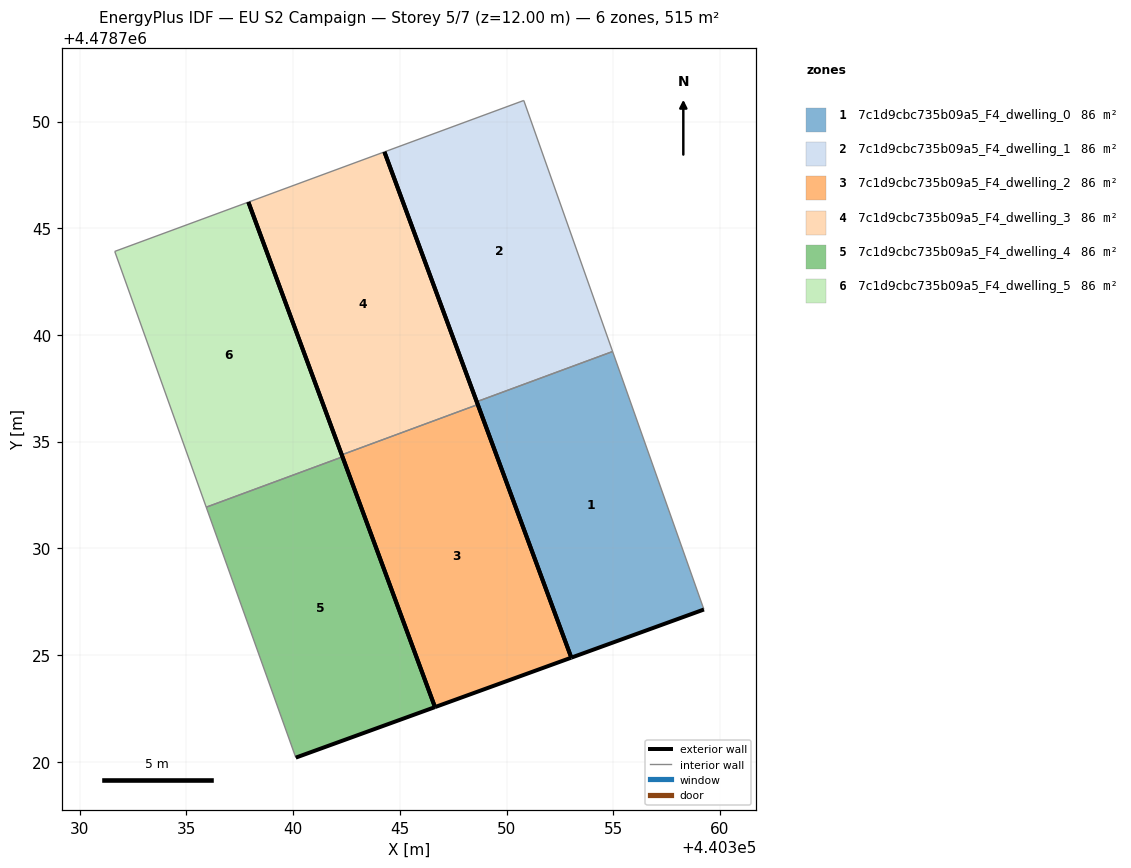
=== STOREY PLAN SPEC (per zone: floor XY polygon, exterior-wall plan segments, windows/doors) ===
zone 1: 7c1d9cbc735b09a5_F4_dwelling_0  (85.8 m²)
  floor: (440359.25, 4478727.13) (440354.97, 4478739.22) (440348.60, 4478736.87) (440353.04, 4478724.88)
  exterior wall: (440359.25, 4478727.13) – (440353.04, 4478724.88)  [6.6 m]
  exterior wall: (440353.04, 4478724.88) – (440348.60, 4478736.87)  [12.8 m]
  interior walls: 2
zone 2: 7c1d9cbc735b09a5_F4_dwelling_1  (85.8 m²)
  floor: (440354.97, 4478739.22) (440350.81, 4478750.99) (440344.28, 4478748.58) (440348.60, 4478736.87)
  exterior wall: (440348.60, 4478736.87) – (440344.28, 4478748.58)  [12.5 m]
  interior walls: 3
zone 3: 7c1d9cbc735b09a5_F4_dwelling_2  (85.8 m²)
  floor: (440353.04, 4478724.88) (440348.65, 4478736.74) (440342.28, 4478734.38) (440346.65, 4478722.56)
  exterior wall: (440348.65, 4478736.74) – (440353.04, 4478724.88)  [12.6 m]
  exterior wall: (440353.04, 4478724.88) – (440346.65, 4478722.56)  [6.8 m]
  exterior wall: (440346.65, 4478722.56) – (440342.28, 4478734.38)  [12.6 m]
  interior walls: 1
zone 4: 7c1d9cbc735b09a5_F4_dwelling_3  (85.8 m²)
  floor: (440348.65, 4478736.74) (440344.28, 4478748.58) (440337.90, 4478746.22) (440342.28, 4478734.38)
  exterior wall: (440344.28, 4478748.58) – (440348.65, 4478736.74)  [12.6 m]
  exterior wall: (440342.28, 4478734.38) – (440337.90, 4478746.22)  [12.6 m]
  interior walls: 2
zone 5: 7c1d9cbc735b09a5_F4_dwelling_4  (85.8 m²)
  floor: (440346.65, 4478722.56) (440342.31, 4478734.29) (440335.93, 4478731.93) (440340.13, 4478720.19)
  exterior wall: (440342.31, 4478734.29) – (440346.65, 4478722.56)  [12.5 m]
  exterior wall: (440346.65, 4478722.56) – (440340.13, 4478720.19)  [6.9 m]
  interior walls: 2
zone 6: 7c1d9cbc735b09a5_F4_dwelling_5  (85.8 m²)
  floor: (440342.31, 4478734.29) (440337.90, 4478746.22) (440331.64, 4478743.91) (440335.93, 4478731.93)
  exterior wall: (440337.90, 4478746.22) – (440342.31, 4478734.29)  [12.7 m]
  interior walls: 3

=== DERIVED (storey summary) ===
Building: EU S2 Campaign
Storey: 5 of 7  (floor level z = 12.00 m)
Storey gross floor area: 514.8 m²
Zones on this storey: 6
  - 7c1d9cbc735b09a5_F4_dwelling_0: floor 85.8 m²; exterior wall 19.4 m (58.2 m²); WWR 0.0%
  - 7c1d9cbc735b09a5_F4_dwelling_1: floor 85.8 m²; exterior wall 12.5 m (37.4 m²); WWR 0.0%
  - 7c1d9cbc735b09a5_F4_dwelling_2: floor 85.8 m²; exterior wall 32.0 m (96.1 m²); WWR 0.0%
  - 7c1d9cbc735b09a5_F4_dwelling_3: floor 85.8 m²; exterior wall 25.2 m (75.7 m²); WWR 0.0%
  - 7c1d9cbc735b09a5_F4_dwelling_4: floor 85.8 m²; exterior wall 19.4 m (58.3 m²); WWR 0.0%
  - 7c1d9cbc735b09a5_F4_dwelling_5: floor 85.8 m²; exterior wall 12.7 m (38.2 m²); WWR 0.0%
Zone adjacency (shared interzone walls):
  - 7c1d9cbc735b09a5_F4_dwelling_0 ↔ 7c1d9cbc735b09a5_F4_dwelling_1
  - 7c1d9cbc735b09a5_F4_dwelling_2 ↔ 7c1d9cbc735b09a5_F4_dwelling_3
  - 7c1d9cbc735b09a5_F4_dwelling_4 ↔ 7c1d9cbc735b09a5_F4_dwelling_5